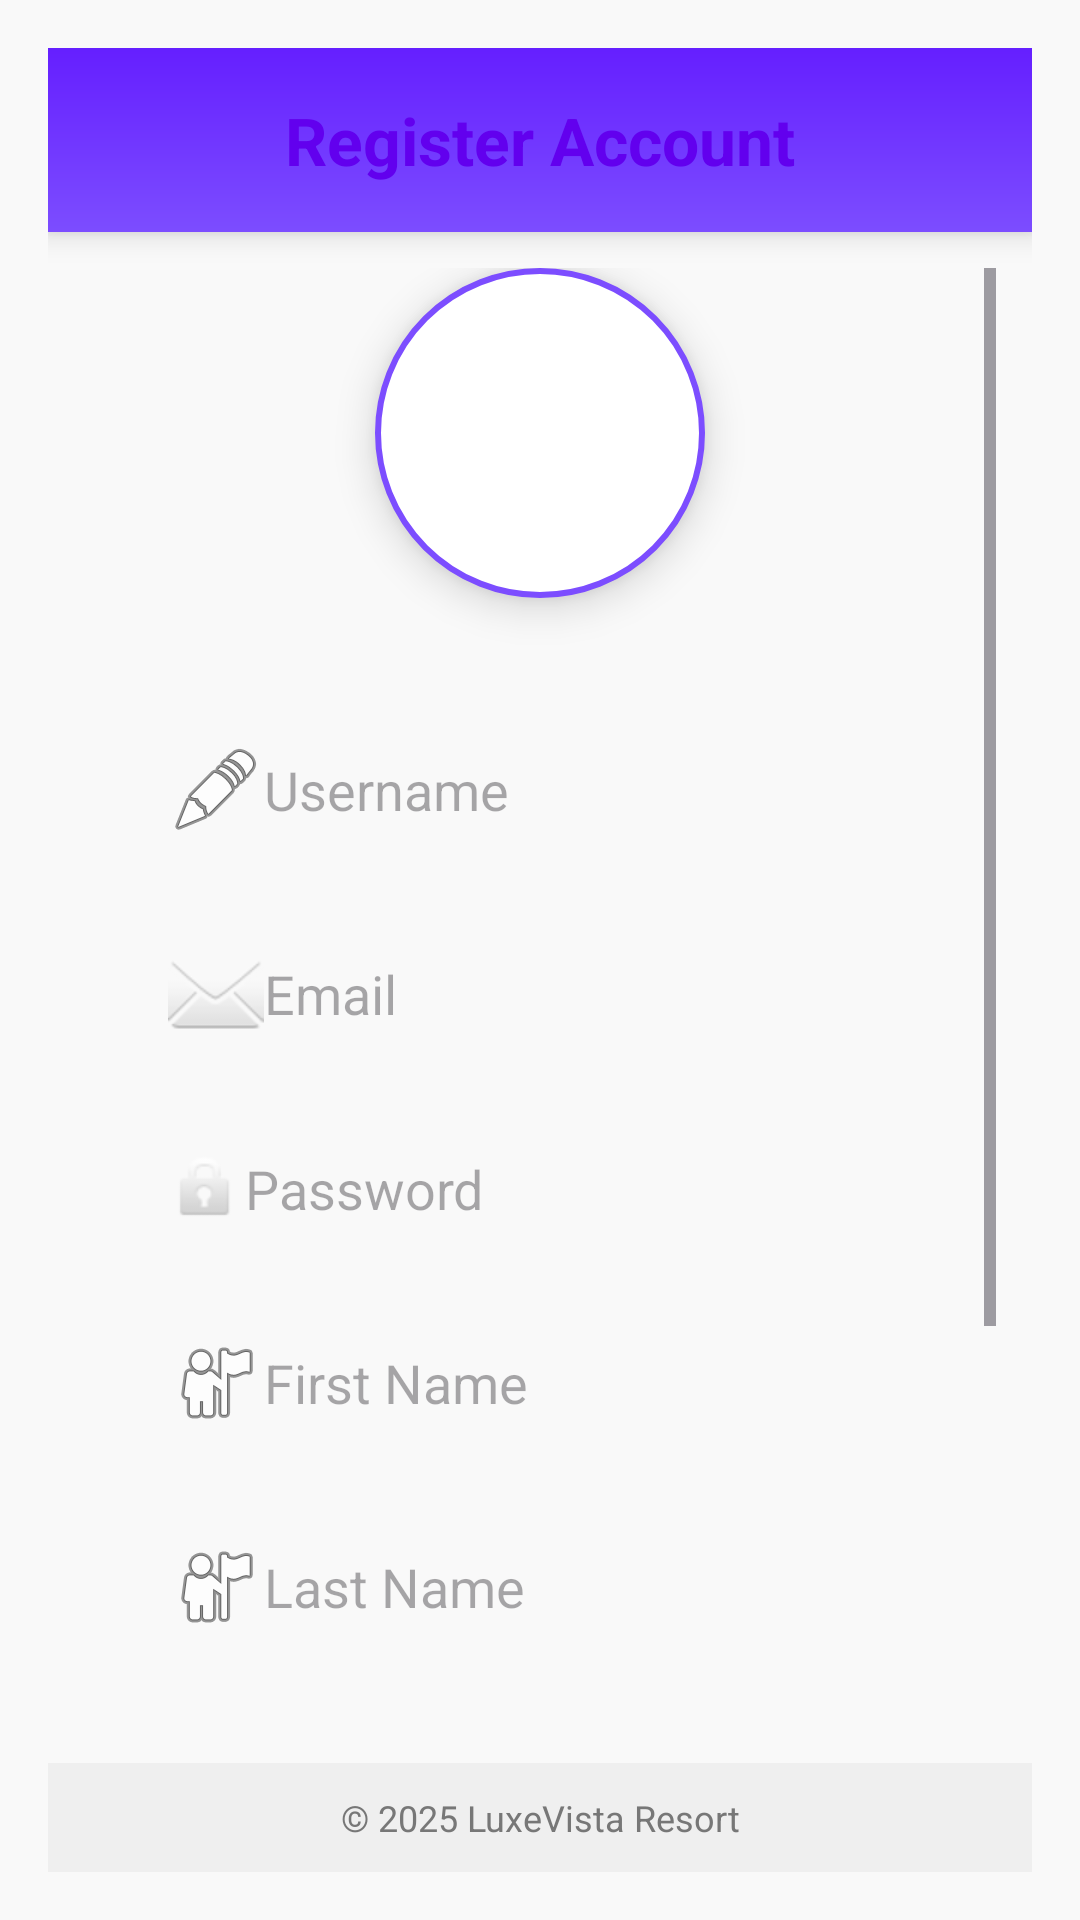

Layout XML and referenced resources for this Android screen:
<!-- AndroidManifest.xml: application theme Theme.DB_LuxeVista_Resort -->
<!-- res/layout/activity_register.xml -->
<?xml version="1.0" encoding="utf-8"?>
<LinearLayout xmlns:android="http://schemas.android.com/apk/res/android"
    android:layout_width="match_parent"
    android:layout_height="match_parent"
    android:orientation="vertical"
    android:background="#F9F9F9"
    android:gravity="center"
    android:padding="16dp">

    
    <TextView
        android:id="@+id/headerTitle"
        android:layout_width="match_parent"
        android:layout_height="wrap_content"
        android:text="Register Account"
        android:textSize="22sp"
        android:textStyle="bold"
        android:gravity="center"
        android:padding="16dp"
        android:textColor="@color/purple_500"
        android:background="@drawable/header_bg"
        android:elevation="6dp" />

    <ScrollView
        android:layout_width="match_parent"
        android:layout_height="0dp"
        android:layout_weight="1"
        android:fillViewport="true"
        android:padding="12dp">

        <LinearLayout
            android:layout_width="match_parent"
            android:layout_height="wrap_content"
            android:orientation="vertical"
            android:gravity="center_horizontal">

            
            <ImageView
                android:id="@+id/profileImage"
                android:layout_width="110dp"
                android:layout_height="110dp"
                android:src="@drawable/adduser"
                android:scaleType="centerCrop"
                android:background="@drawable/circle_bg"
                android:elevation="8dp"
                android:padding="4dp"
                android:clickable="true"
                android:focusable="true"
                android:foreground="?attr/selectableItemBackgroundBorderless" />

            
            <LinearLayout
                android:layout_width="match_parent"
                android:layout_height="wrap_content"
                android:orientation="vertical"
                android:layout_marginTop="20dp"
                android:background="@drawable/card_bg"
                android:padding="16dp"
                android:elevation="4dp">

                
                <EditText
                    android:id="@+id/usernameTxt"
                    android:layout_width="match_parent"
                    android:layout_height="wrap_content"
                    android:hint="@string/hint_username"
                    android:inputType="textPersonName"
                    android:drawableStart="@android:drawable/ic_menu_edit"
                    android:padding="12dp"
                    android:background="@android:color/transparent"/>

                
                <EditText
                    android:id="@+id/emailTxt"
                    android:layout_width="match_parent"
                    android:layout_height="wrap_content"
                    android:layout_marginTop="12dp"
                    android:hint="@string/hint_email"
                    android:inputType="textEmailAddress"
                    android:drawableStart="@android:drawable/ic_dialog_email"
                    android:padding="12dp"
                    android:background="@android:color/transparent"/>

                
                <EditText
                    android:id="@+id/passwordTxt"
                    android:layout_width="match_parent"
                    android:layout_height="wrap_content"
                    android:layout_marginTop="12dp"
                    android:hint="@string/hint_password"
                    android:inputType="textPassword"
                    android:drawableStart="@android:drawable/ic_lock_idle_lock"
                    android:padding="12dp"
                    android:background="@android:color/transparent"/>

                
                <EditText
                    android:id="@+id/fnameTxt"
                    android:layout_width="match_parent"
                    android:layout_height="wrap_content"
                    android:layout_marginTop="12dp"
                    android:hint="@string/hint_firstname"
                    android:inputType="textPersonName"
                    android:drawableStart="@android:drawable/ic_menu_myplaces"
                    android:padding="12dp"
                    android:background="@android:color/transparent"/>

                
                <EditText
                    android:id="@+id/lnameTxt"
                    android:layout_width="match_parent"
                    android:layout_height="wrap_content"
                    android:layout_marginTop="12dp"
                    android:hint="@string/hint_lastname"
                    android:inputType="textPersonName"
                    android:drawableStart="@android:drawable/ic_menu_myplaces"
                    android:padding="12dp"
                    android:background="@android:color/transparent"/>

                
                <EditText
                    android:id="@+id/contactTxt"
                    android:layout_width="match_parent"
                    android:layout_height="wrap_content"
                    android:layout_marginTop="12dp"
                    android:hint="@string/hint_contact"
                    android:inputType="phone"
                    android:drawableStart="@android:drawable/ic_menu_call"
                    android:padding="12dp"
                    android:background="@android:color/transparent"/>

                
                <EditText
                    android:id="@+id/addressTxt"
                    android:layout_width="match_parent"
                    android:layout_height="wrap_content"
                    android:layout_marginTop="12dp"
                    android:hint="@string/hint_address"
                    android:inputType="textPostalAddress"
                    android:drawableStart="@android:drawable/ic_menu_mylocation"
                    android:padding="12dp"
                    android:background="@android:color/transparent"/>
            </LinearLayout>

            
            <Button
                android:id="@+id/registerBtn"
                android:layout_width="match_parent"
                android:layout_height="wrap_content"
                android:layout_marginTop="24dp"
                android:text="@string/register"
                android:padding="14dp"
                android:textStyle="bold"
                android:textAllCaps="false"
                android:textColor="@android:color/white"
                android:background="@drawable/btn_gradient"
                android:stateListAnimator="@anim/button_elevate" />
        </LinearLayout>
    </ScrollView>

    
    <TextView
        android:id="@+id/footerText"
        android:layout_width="match_parent"
        android:layout_height="wrap_content"
        android:text="© 2025 LuxeVista Resort"
        android:textSize="12sp"
        android:gravity="center"
        android:padding="10dp"
        android:textColor="#777"
        android:background="#EFEFEF" />

</LinearLayout>
<!-- resources referenced by this layout -->
<resources>
  <color name="purple_500">#6200EE</color>
  <!-- drawable btn_gradient (drawable) -->
  <ripple xmlns:android="http://schemas.android.com/apk/res/android"
      android:color="#33FFFFFF">
      <item>
          <shape android:shape="rectangle">
              <gradient android:startColor="#7C4DFF" android:endColor="#651FFF" android:angle="90"/>
              <corners android:radius="30dp"/>
          </shape>
      </item>
  </ripple>
  <!-- drawable circle_bg (drawable) -->
  <shape xmlns:android="http://schemas.android.com/apk/res/android" android:shape="oval">
      <solid android:color="#FFFFFF"/>
      <stroke android:width="2dp" android:color="#7C4DFF"/>
      <size android:width="110dp" android:height="110dp"/>
  </shape>
  <!-- drawable header_bg (drawable) -->
  <shape xmlns:android="http://schemas.android.com/apk/res/android" android:shape="rectangle">
      <gradient android:startColor="#7C4DFF" android:endColor="#651FFF" android:angle="90"/>
  </shape>
  <string name="hint_address">Address</string>
  <string name="hint_contact">Contact Number</string>
  <string name="hint_email">Email</string>
  <string name="hint_firstname">First Name</string>
  <string name="hint_lastname">Last Name</string>
  <string name="hint_password">Password</string>
  <string name="hint_username">Username</string>
  <string name="register">Register</string>
  <style name="Theme.DB_LuxeVista_Resort" parent="Base.Theme.DB_LuxeVista_Resort" />
  <style name="Base.Theme.DB_LuxeVista_Resort" parent="Theme.Material3.DayNight.NoActionBar">
          
          
      </style>
</resources>
